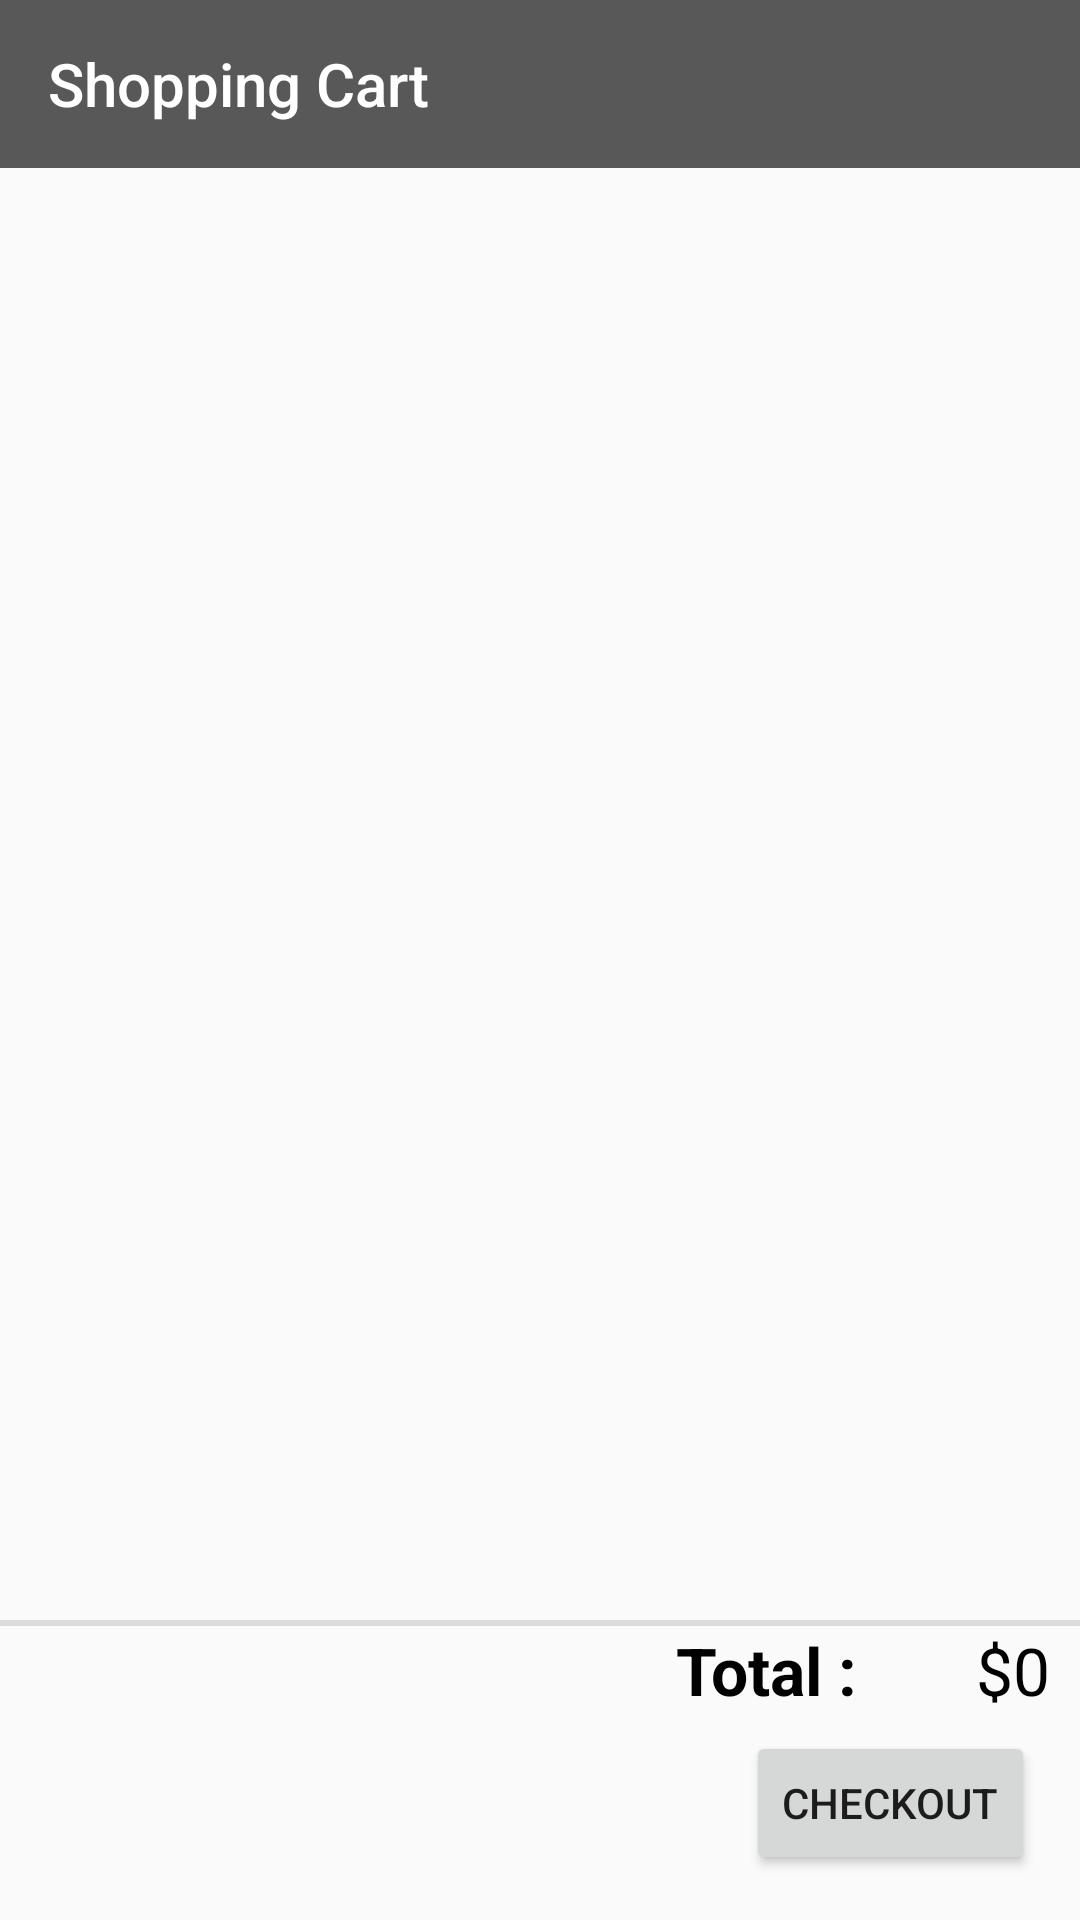

This screen was rendered from an Android layout file. Write that file and the resources it references.
<!-- AndroidManifest.xml: application theme Theme.AppCompat.Light.NoActionBar -->
<!-- res/layout/shoppingcart.xml -->
<?xml version="1.0" encoding="utf-8"?>
<androidx.constraintlayout.widget.ConstraintLayout xmlns:android="http://schemas.android.com/apk/res/android"
    xmlns:app="http://schemas.android.com/apk/res-auto"
    android:layout_width="match_parent"
    android:layout_height="match_parent">

    <androidx.appcompat.widget.Toolbar
        android:id="@+id/toolbar_shoppingcart"
        app:title="Shopping Cart"
        app:titleTextColor="@color/White"
        android:layout_width="match_parent"
        android:layout_height="wrap_content"
        android:background="@color/DarkGrey"
        android:minHeight="?attr/actionBarSize"
        android:theme="?attr/actionBarTheme" />

    <androidx.recyclerview.widget.RecyclerView
        android:layout_width="match_parent"
        android:layout_height="0dp"
        android:id="@+id/recyclerview_shoppingcart"
        android:orientation="vertical"
        app:layout_constraintTop_toBottomOf="@+id/toolbar_shoppingcart"
        app:layout_constraintBottom_toTopOf="@+id/constraint_shoppingcart"
        android:visibility="invisible"/>

    <TextView
        android:id="@+id/textview_cartempty"
        android:layout_width="match_parent"
        android:layout_height="0dp"
        android:text="Your Cart is Empty"
        android:textSize="25sp"
        android:gravity="center"
        app:layout_constraintTop_toBottomOf="@+id/toolbar_shoppingcart"
        app:layout_constraintBottom_toTopOf="@+id/constraint_shoppingcart"
        android:visibility="gone"
        />

    <androidx.constraintlayout.widget.ConstraintLayout
        android:id="@+id/constraint_shoppingcart"
        android:layout_width="match_parent"
        android:layout_height="100dp"
        android:orientation="vertical"
        app:layout_constraintBottom_toBottomOf="parent">

        <View
            android:id="@+id/divider"
            android:layout_width="match_parent"
            android:layout_height="2dp"
            android:background="?android:attr/listDivider"
            app:layout_constraintTop_toTopOf="parent"/>

        <LinearLayout
            android:layout_width="wrap_content"
            android:layout_height="wrap_content"
            android:orientation="horizontal"
            app:layout_constraintTop_toBottomOf="@+id/divider"
            app:layout_constraintEnd_toEndOf="parent">


            <TextView
                android:layout_width="80dp"
                android:layout_height="wrap_content"
                android:layout_marginHorizontal="10dp"
                android:text="Total : "
                android:textColor="@color/Black"
                android:textSize="22sp"
                android:textStyle="bold" />

        <TextView
            android:layout_width="wrap_content"
            android:layout_height="wrap_content"
            android:id="@+id/totalAmountText"
            android:text="$0"
            android:textColor="@color/Black"
            android:textSize="22sp"
            android:layout_marginHorizontal="10dp" />

        </LinearLayout>

        <Button
            android:layout_width="wrap_content"
            android:layout_height="wrap_content"
            android:id="@+id/checkoutBttn"
            app:layout_constraintEnd_toEndOf="parent"
            app:layout_constraintBottom_toBottomOf="parent"
            android:text="CheckOut"
            android:onClick="onPayClick"
            android:layout_margin="15dp"/>

    </androidx.constraintlayout.widget.ConstraintLayout>


</androidx.constraintlayout.widget.ConstraintLayout>
<!-- resources referenced by this layout -->
<resources>
  <color name="Black">#000000</color>
  <color name="DarkGrey">#585858</color>
  <color name="White">#FFFFFF</color>
</resources>
